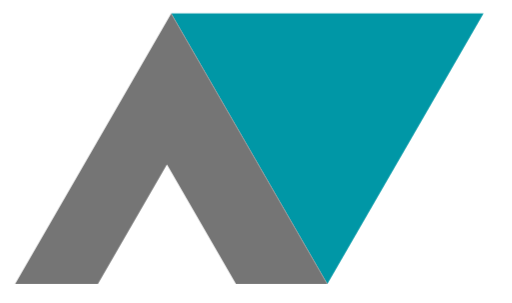
t = 0.00 s
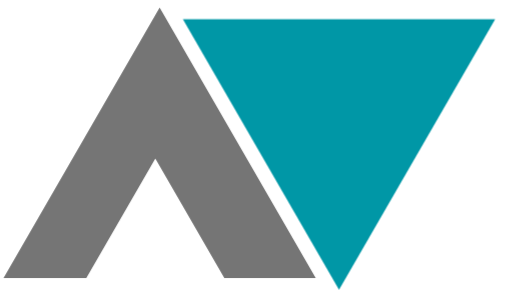
t = 0.28 s
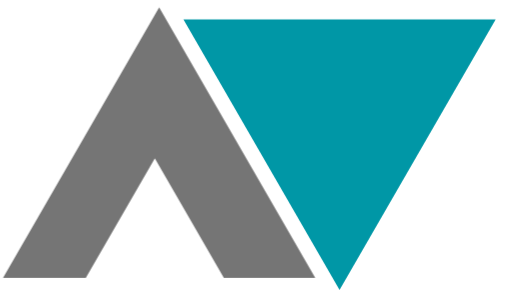
t = 0.56 s
t = 0.75 s: frame unchanged from t = 0.56 s, image omitted
t = 0.94 s: frame unchanged from t = 0.56 s, image omitted
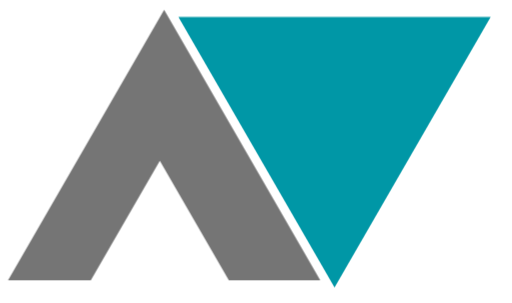
t = 1.22 s

The animated SVG that drew these frames (rendered in a browser with its animation timeline set to each time). Animation: 2 CSS @keyframes rules; one cycle of 1.50 s, repeats indefinitely.

<svg version="1.1" xmlns="http://www.w3.org/2000/svg" xmlns:xlink="http://www.w3.org/1999/xlink" viewBox="0 0 675 400">
	<style type="text/css">
		@keyframes blue {
			0%, 100% { transform: translate(0, 0); }
			25%, 75% { transform: translate(1rem, .5rem); }
		}

		@keyframes grey {
			0%, 100% { transform: translate(0);	}
			25%, 75% { transform: translate(-1rem, -.5rem); }
		}

		.blue-v{fill:#0097A6; animation-name: blue; animation-duration: 1.5s; animation-iteration-count: infinite; animation-fill-mode: both;}
		.grey-a{fill:#757575; animation-name: grey; animation-duration: 1.5s; animation-iteration-count: infinite; animation-fill-mode: both;}
	</style>
	<g>
		<polygon class="blue-v" points="431.7540555000305,374.77778458595276 225.6540036201477,17.777777910232544 637.854031085968,17.777777910232544 431.7540555000305,374.77778458595276"/>
		<path class="grey-a" d="m225.65401,17.77778l-206.10001,356.99999l412.2,0l-206.09999,-356.99999zm-5.70001,199.09998l91.09999,157.90001l-182.19997,0l91.09998,-157.90001l0,0z"/>
	</g>
</svg>
